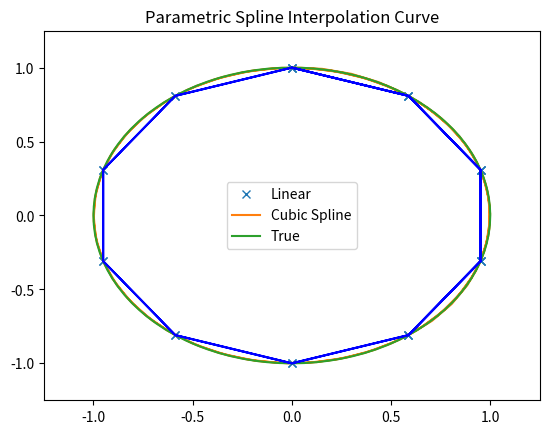

This figure's Python source:
import numpy as np
import matplotlib.pyplot as plt
import scipy as sp
import scipy.interpolate as spip

t=np.arange(0,2.5,0.1)
x=np.sin(2*np.pi*t)
y=np.cos(2*np.pi*t)

tcktuples,uarray=spip.splprep([x,y],s=0)#n维曲线的b样条插值

unew=np.arange(0,1.01,0.01)
splinevalues=spip.splev(unew,tcktuples)#求b样条或它的导数
plt.figure(1)
plt.plot(x,y,'x',splinevalues[0],splinevalues[1],np.sin(2*np.pi*unew),np.cos(2*np.pi*unew),x,y,'b')
plt.legend(['Linear','Cubic Spline','True'])
plt.axis([-1.25,1.25,-1.25,1.25])
plt.title('Parametric Spline Interpolation Curve')
plt.show()

